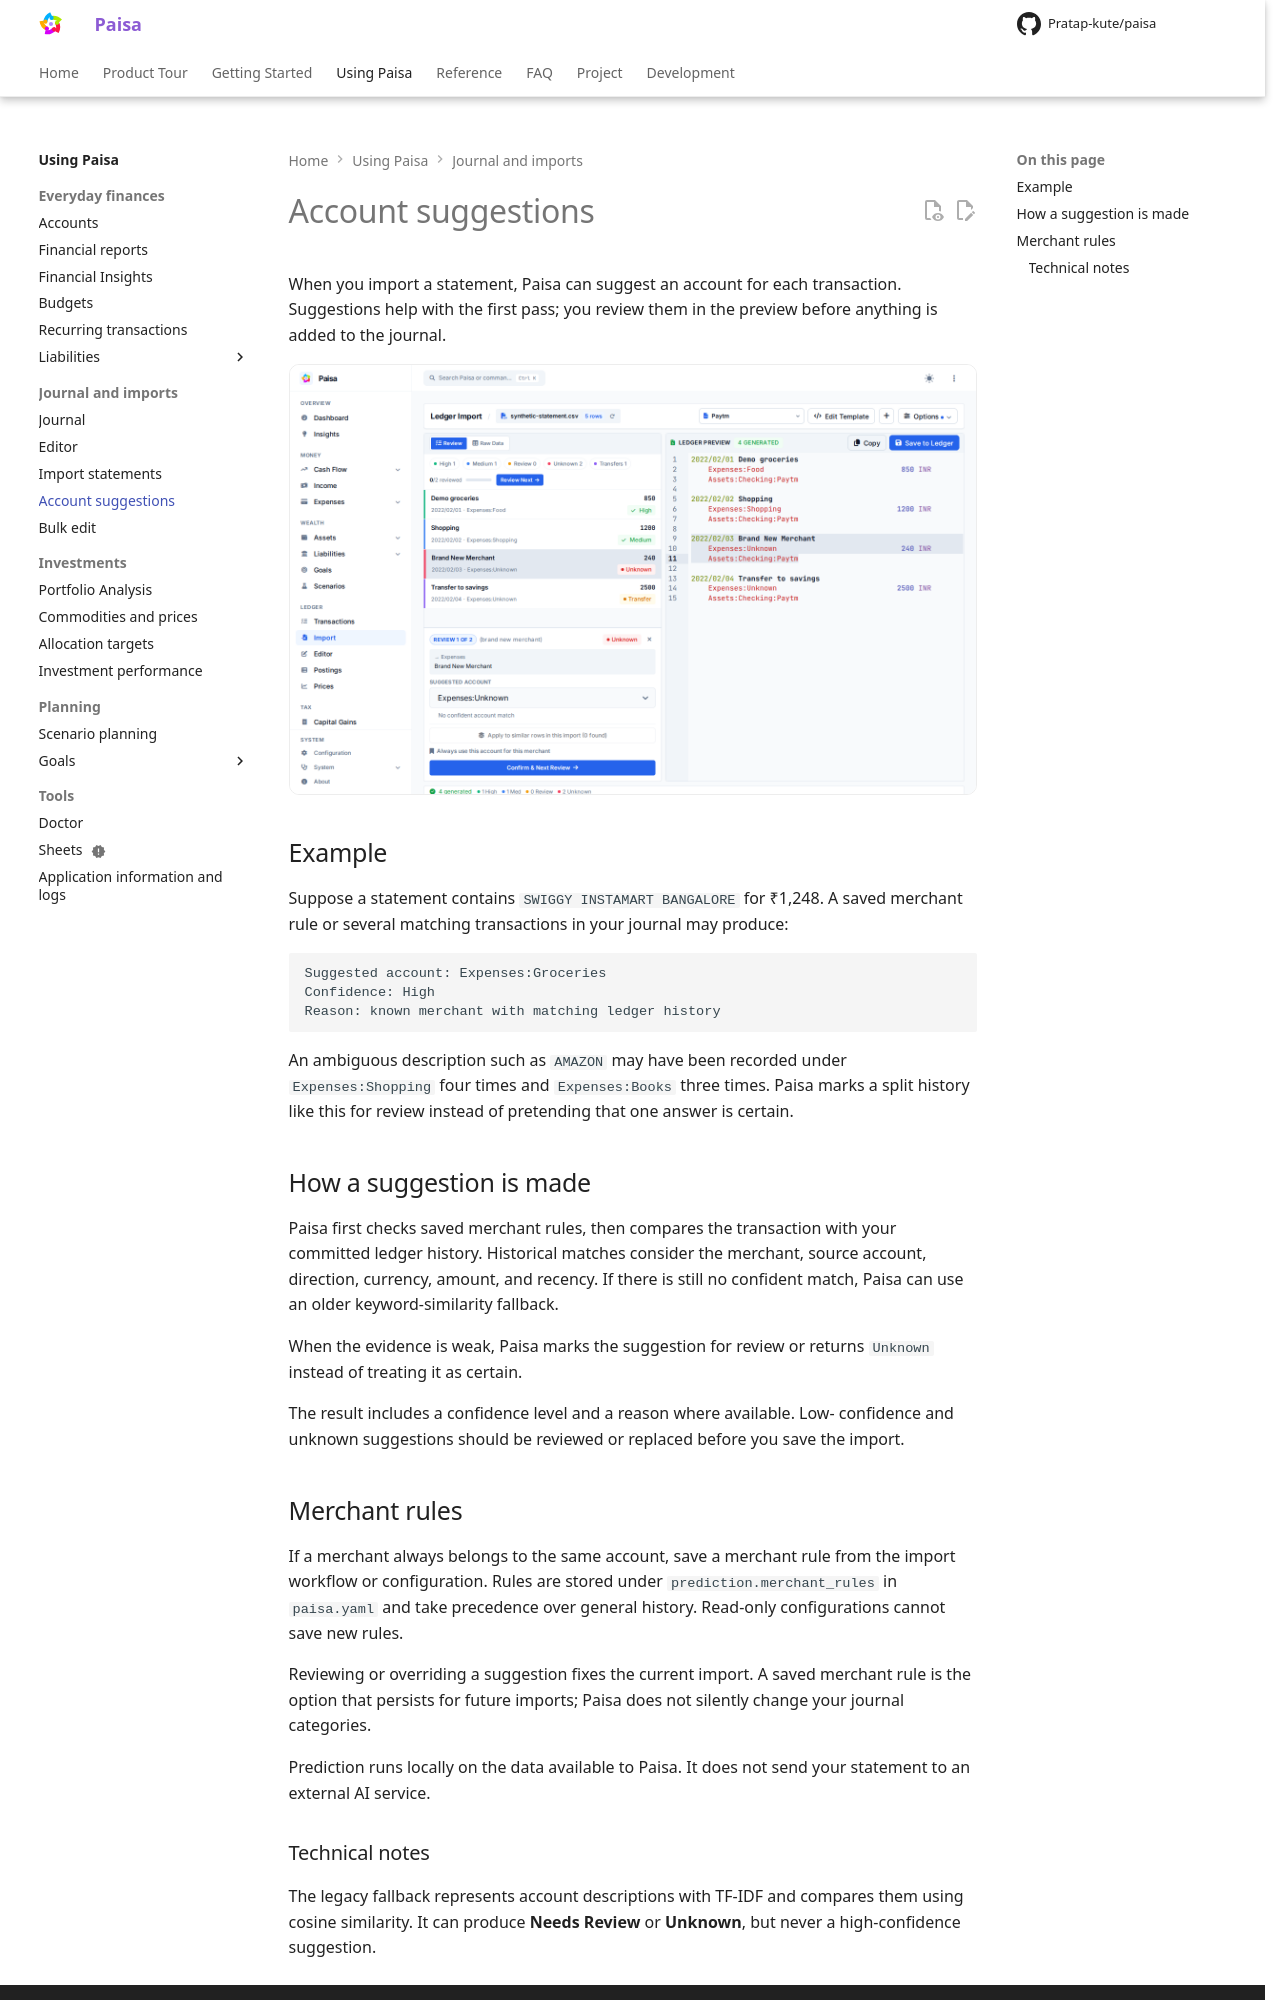

repository: Pratap-kute/paisa · page: reference/prediction/index.html · generator: mkdocs

---
description: Understand and review merchant rules, confidence levels, and account suggestions during statement imports.
---

# Account suggestions

When you import a statement, Paisa can suggest an account for each transaction.
Suggestions help with the first pass; you review them in the preview before
anything is added to the journal.

![Statement import with high, medium, unknown, and possible-transfer account suggestions](../images/showcase/account-suggestions.png)

## Example

Suppose a statement contains `SWIGGY INSTAMART BANGALORE` for ₹1,248. A saved
merchant rule or several matching transactions in your journal may produce:

```text
Suggested account: Expenses:Groceries
Confidence: High
Reason: known merchant with matching ledger history
```

An ambiguous description such as `AMAZON` may have been recorded under
`Expenses:Shopping` four times and `Expenses:Books` three times. Paisa marks a
split history like this for review instead of pretending that one answer is
certain.

## How a suggestion is made

Paisa first checks saved merchant rules, then compares the transaction with
your committed ledger history. Historical matches consider the merchant,
source account, direction, currency, amount, and recency. If there is still no
confident match, Paisa can use an older keyword-similarity fallback.

When the evidence is weak, Paisa marks the suggestion for review or returns
`Unknown` instead of treating it as certain.

The result includes a confidence level and a reason where available. Low-
confidence and unknown suggestions should be reviewed or replaced before you
save the import.

## Merchant rules

If a merchant always belongs to the same account, save a merchant rule from the
import workflow or configuration. Rules are stored under
`prediction.merchant_rules` in `paisa.yaml` and take precedence over general
history. Read-only configurations cannot save new rules.

Reviewing or overriding a suggestion fixes the current import. A saved merchant
rule is the option that persists for future imports; Paisa does not silently
change your journal categories.

Prediction runs locally on the data available to Paisa. It does not send your
statement to an external AI service.
